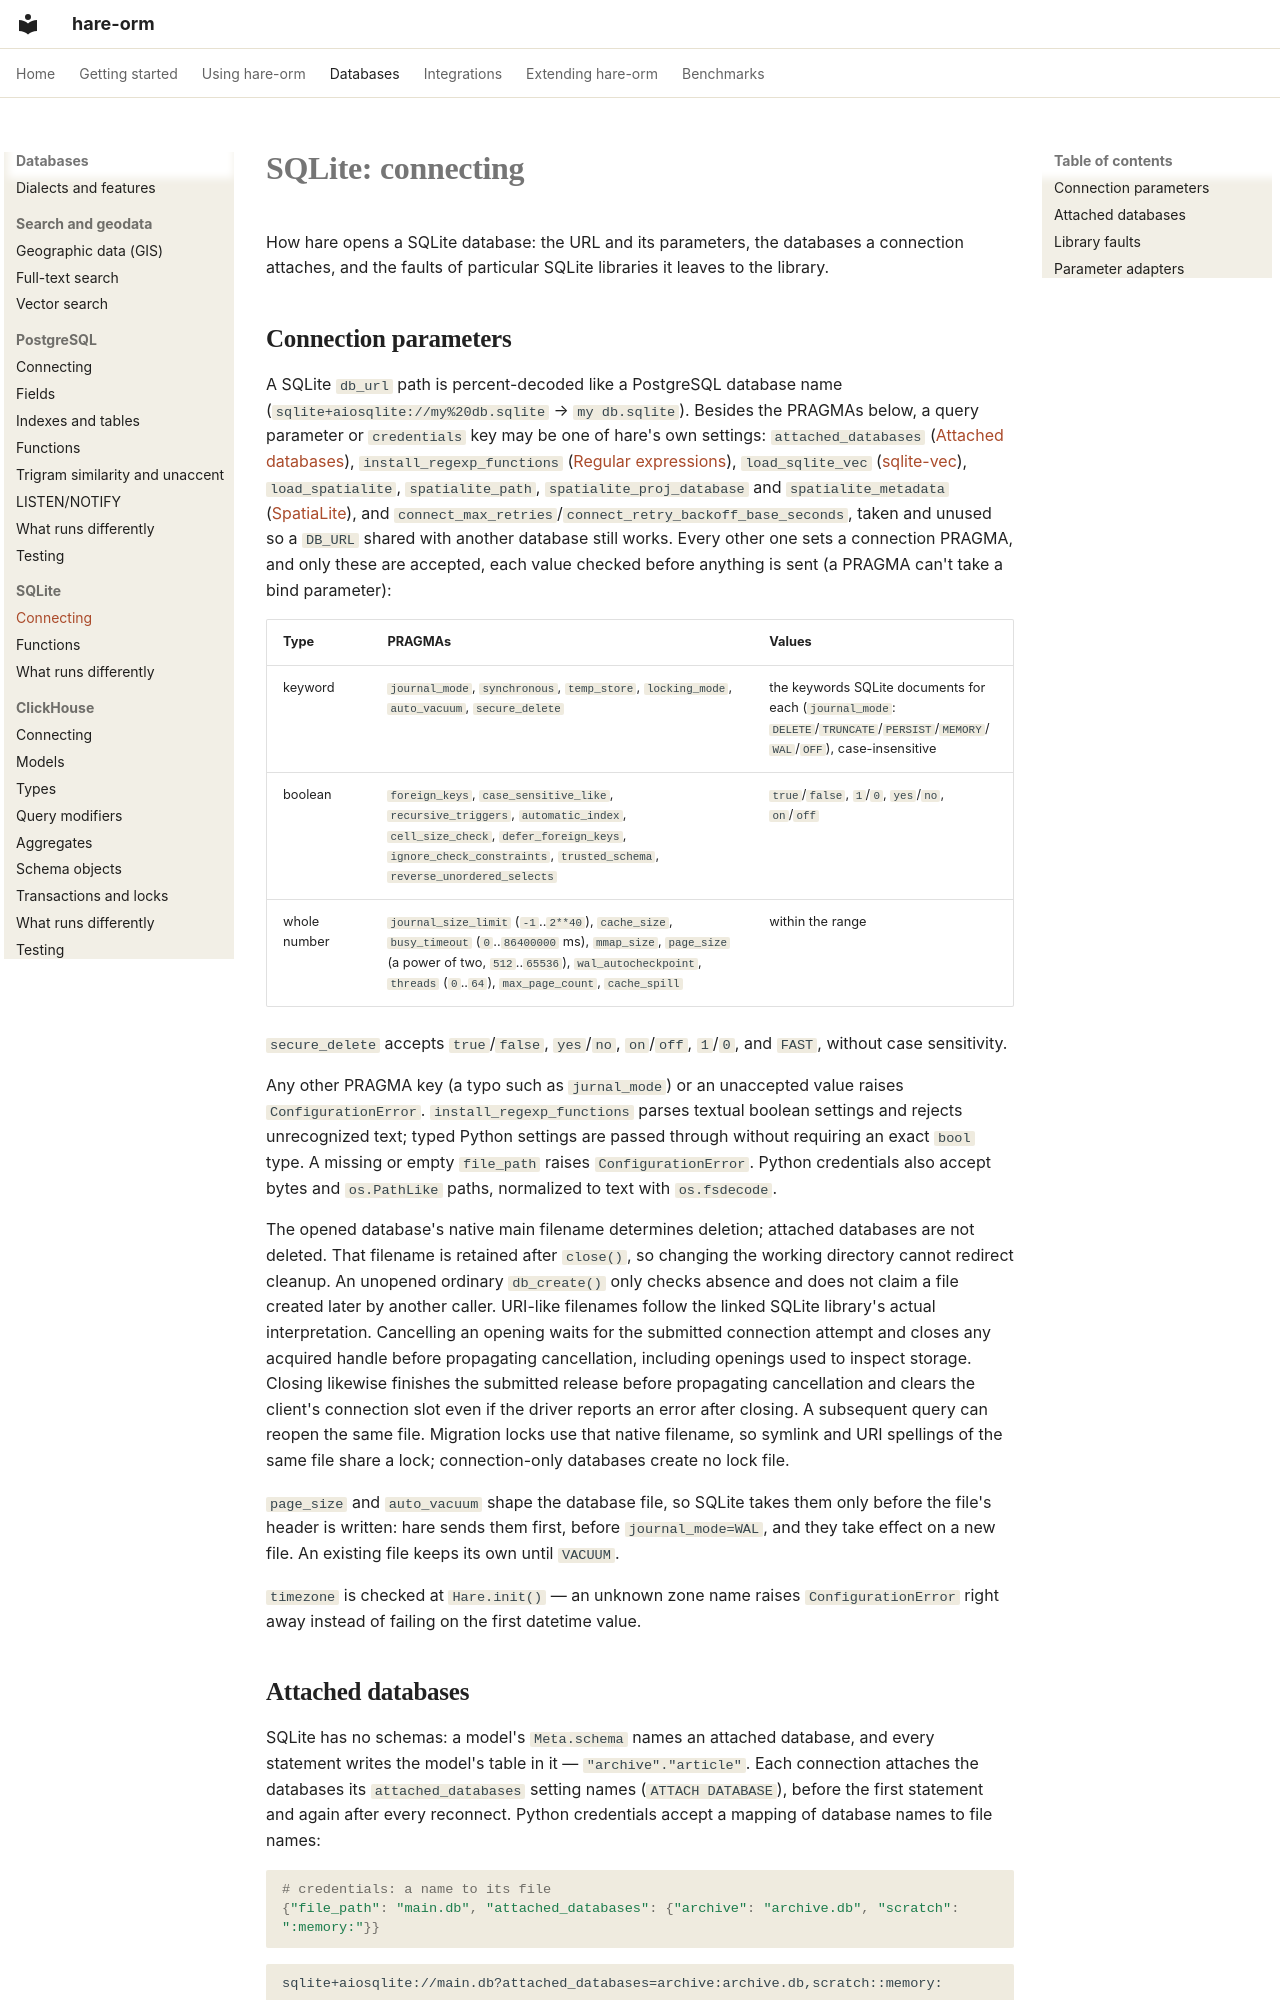

repository: hare-orm/hare-orm · page: dialects/sqlite/connecting/index.html · generator: mkdocs

# SQLite: connecting

How hare opens a SQLite database: the URL and its parameters, the databases a connection attaches, and
the faults of particular SQLite libraries it leaves to the library.

## <a id="sqlite-connection-parameters"></a>Connection parameters

A SQLite `db_url` path is percent-decoded like a PostgreSQL database name
(`sqlite+aiosqlite://my%20db.sqlite` → `my db.sqlite`). Besides the PRAGMAs below, a query parameter or
`credentials` key may be one of hare's own settings: `attached_databases` ([Attached
databases](#attached-databases)), `install_regexp_functions` ([Regular
expressions](functions.md#regular-expressions)), `load_sqlite_vec` ([sqlite-vec](../search-and-geodata/vector-search.md#sqlite)),
`load_spatialite`, `spatialite_path`, `spatialite_proj_database` and `spatialite_metadata`
([SpatiaLite](../search-and-geodata/gis.md#spatialite)), and `connect_max_retries`/`connect_retry_backoff_base_seconds`,
taken and unused so a `DB_URL` shared with another database still works. Every other one sets a
connection PRAGMA, and only these are accepted, each value checked before anything is sent (a
PRAGMA can't take a bind parameter):

| Type | PRAGMAs | Values |
|---|---|---|
| keyword | `journal_mode`, `synchronous`, `temp_store`, `locking_mode`, `auto_vacuum`, `secure_delete` | the keywords SQLite documents for each (`journal_mode`: `DELETE`/`TRUNCATE`/`PERSIST`/`MEMORY`/`WAL`/`OFF`), case-insensitive |
| boolean | `foreign_keys`, `case_sensitive_like`, `recursive_triggers`, `automatic_index`, `cell_size_check`, `defer_foreign_keys`, `ignore_check_constraints`, `trusted_schema`, `reverse_unordered_selects` | `true`/`false`, `1`/`0`, `yes`/`no`, `on`/`off` |
| whole number | `journal_size_limit` (`-1`..`2**40`), `cache_size`, `busy_timeout` (`0`..`86400000` ms), `mmap_size`, `page_size` (a power of two, `512`..`65536`), `wal_autocheckpoint`, `threads` (`0`..`64`), `max_page_count`, `cache_spill` | within the range |

`secure_delete` accepts `true`/`false`, `yes`/`no`, `on`/`off`, `1`/`0`, and `FAST`, without case sensitivity.

Any other PRAGMA key (a typo such as `jurnal_mode`) or an unaccepted value raises `ConfigurationError`.
`install_regexp_functions` parses textual boolean settings and rejects unrecognized text; typed Python
settings are passed through without requiring an exact `bool` type. A missing or empty `file_path`
raises `ConfigurationError`. Python credentials also accept bytes and `os.PathLike` paths, normalized
to text with `os.fsdecode`.

The opened database's native main filename determines deletion; attached databases are not deleted.
That filename is retained after `close()`, so changing the working directory cannot redirect cleanup.
An unopened ordinary `db_create()` only checks absence and does not claim a file created later by
another caller. URI-like filenames follow the linked SQLite library's actual interpretation.
Cancelling an opening waits for the submitted connection attempt and closes any acquired handle
before propagating cancellation, including openings used to inspect storage.
Closing likewise finishes the submitted release before propagating cancellation and clears the
client's connection slot even if the driver reports an error after closing. A subsequent query
can reopen the same file. Migration locks use that native filename, so symlink and URI spellings
of the same file share a lock; connection-only databases create no lock file.

`page_size` and `auto_vacuum` shape the database file, so SQLite takes them only before the file's header
is written: hare sends them first, before `journal_mode=WAL`, and they take effect on a new file. An
existing file keeps its own until `VACUUM`.

`timezone` is checked at `Hare.init()` — an unknown zone name raises `ConfigurationError` right away
instead of failing on the first datetime value.
